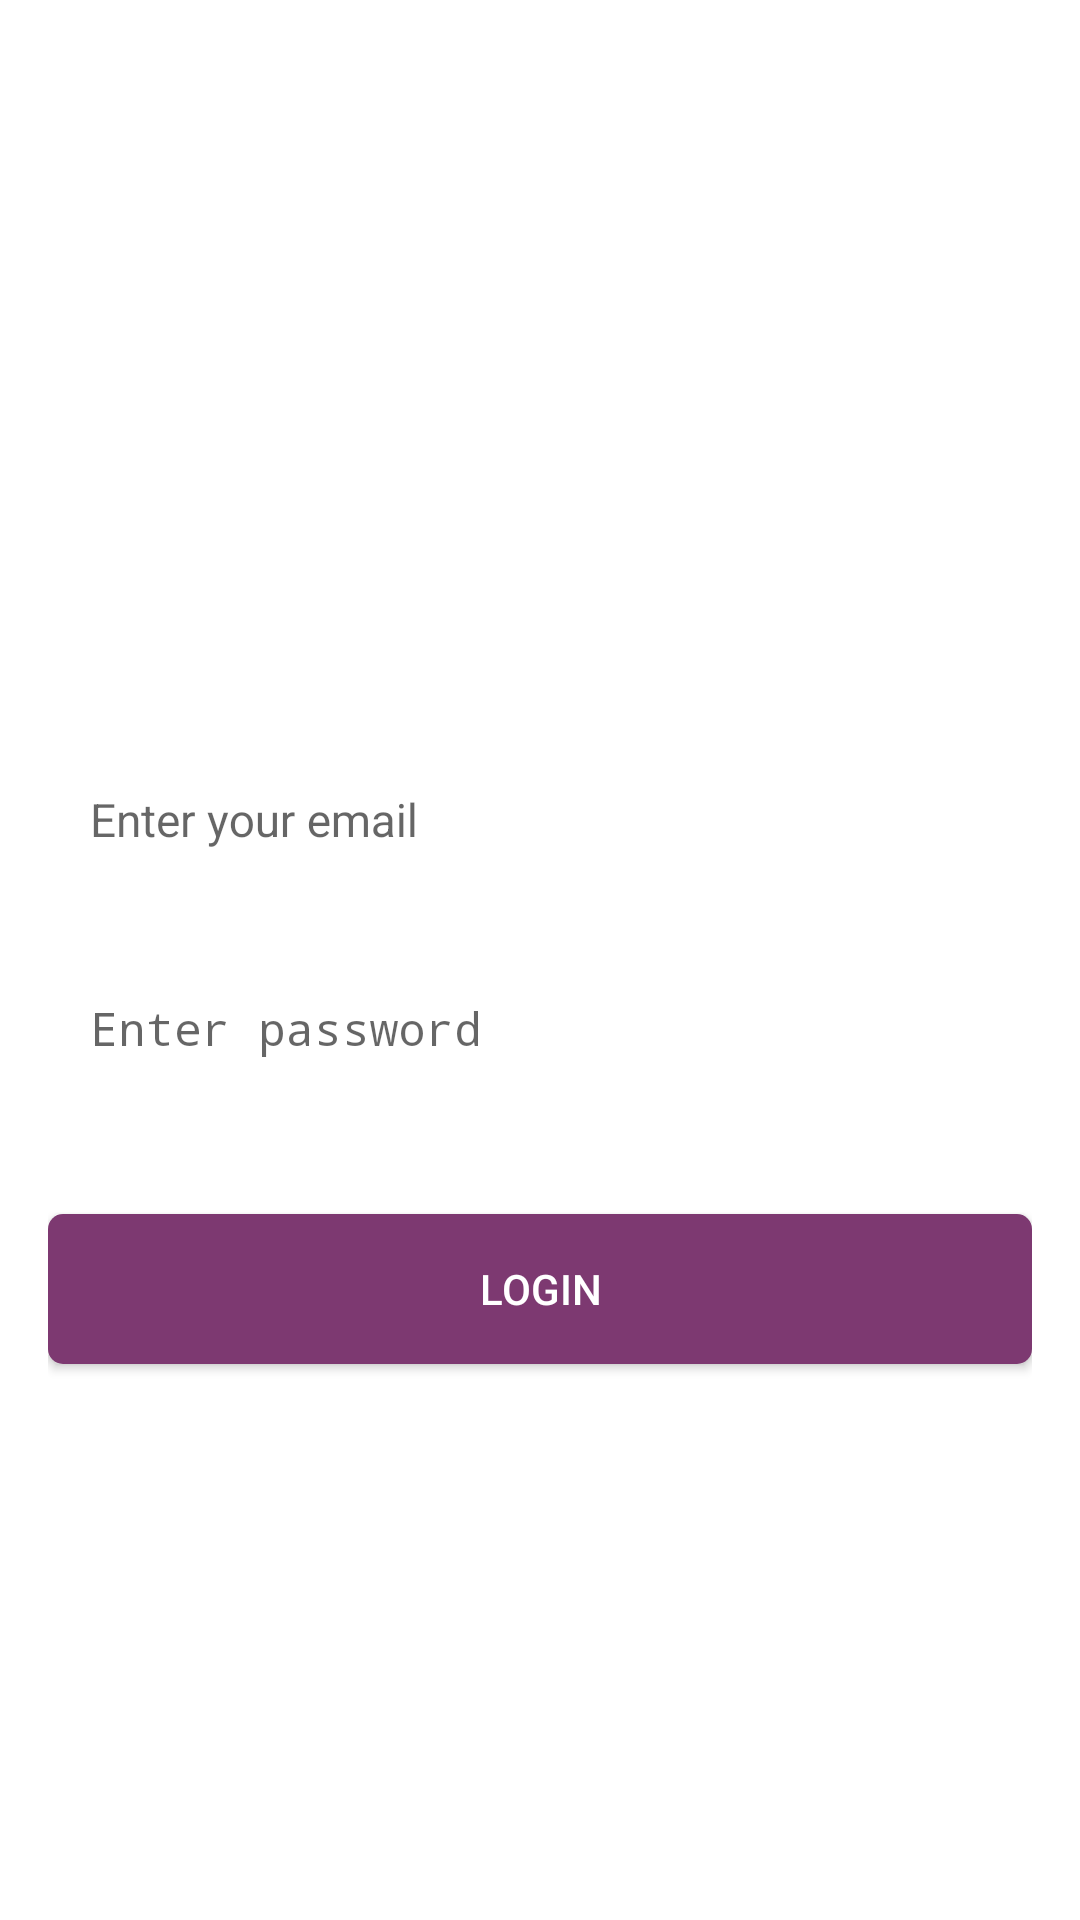

The Android layout XML behind this screen, and the referenced resources:
<!-- AndroidManifest.xml: activity theme MyMaterialTheme -->
<!-- res/layout/fragment_login.xml -->
<ScrollView xmlns:android="http://schemas.android.com/apk/res/android"
    xmlns:tools="http://schemas.android.com/tools"
    xmlns:app="http://schemas.android.com/apk/res-auto"
    android:layout_width="match_parent"
    android:layout_height="match_parent"
    android:fillViewport="true"
    tools:context="com.example.merna.shopxmall.Login.LoginActivityFragment">

<LinearLayout
    android:id="@+id/linear_layout_login_activity"
    android:layout_width="match_parent"
    android:layout_height="wrap_content"
    android:gravity="center"
    android:orientation="vertical"
    android:background="#fff"
    android:paddingBottom="@dimen/activity_vertical_margin"
    android:paddingLeft="@dimen/activity_horizontal_margin"
    android:paddingRight="@dimen/activity_horizontal_margin"
    android:paddingTop="@dimen/activity_vertical_margin">

    <LinearLayout
        android:layout_width="0px"
        android:layout_height="0px"
        android:focusable="true"
        android:focusableInTouchMode="true" />

    <ImageView
        android:layout_width="wrap_content"
        android:layout_height="wrap_content"
        android:src="@drawable/logo_login"
        android:layout_marginBottom="70dp"/>

    <android.support.design.widget.TextInputLayout
        android:id="@+id/til_email"
        android:layout_width="match_parent"
        android:layout_height="wrap_content"
        android:layout_marginBottom="16.6sp"
        app:hintTextAppearance="@style/HintText"
      >

        <EditText

            android:id="@+id/edit_text_email"
            android:layout_width="match_parent"
            android:layout_height="wrap_content"
            android:background="@drawable/gridborder"
            android:hint="@string/hint_enter_email"
            android:inputType="textEmailAddress"
            android:nextFocusDown="@+id/edit_text_password"
            android:padding="@dimen/edit_text_padding"
            android:textColor="@color/black"
            android:textColorHint="@color/dark_grey"
            android:textSize="@dimen/login_buttons_text_size" />

    </android.support.design.widget.TextInputLayout>

    <android.support.design.widget.TextInputLayout
        android:id="@+id/til_password"
        android:layout_width="match_parent"
        android:layout_height="wrap_content"
        android:layout_marginBottom="37dp"
        app:hintTextAppearance="@style/HintText"
       >

        <EditText
            android:id="@+id/edit_text_password"
            android:layout_width="match_parent"
            android:layout_height="wrap_content"
            android:background="@drawable/gridborder"
            android:hint="@string/hint_enter_password"
            android:imeOptions="actionDone"
            android:inputType="textPassword"
            android:padding="@dimen/edit_text_padding"
            android:textColor="@color/black"
            android:textColorHint="@color/dark_grey"
            android:textSize="15.3sp" />
    </android.support.design.widget.TextInputLayout>

    <Button
        android:id="@+id/login_with_password"
        android:layout_width="match_parent"
        android:layout_height="50dp"
        android:layout_marginBottom="10sp"
        android:onClick="onSignInPressed"
        android:text="Login"
        android:background="@drawable/buttonshape"
        android:textColor="@android:color/white" />

</LinearLayout>

</ScrollView>
<!-- resources referenced by this layout -->
<resources>
  <color name="black">#616161</color>
  <color name="dark_grey">#AEAEAE</color>
  <dimen name="activity_horizontal_margin">16dp</dimen>
  <dimen name="activity_vertical_margin">16dp</dimen>
  <dimen name="edit_text_padding">14dp</dimen>
  <dimen name="login_buttons_text_size">15.3sp</dimen>
  <!-- drawable buttonshape (drawable-nodpi) -->
  <?xml version="1.0" encoding="utf-8"?>
  <shape xmlns:android="http://schemas.android.com/apk/res/android" android:shape="rectangle" >
      <corners
          android:radius="5dp"
          />
      <solid android:color="#7d3971"/>
      <padding
          android:left="0dp"
          android:top="0dp"
          android:right="0dp"
          android:bottom="0dp"
          />
      <size
          android:width="60dp"
          android:height="20dp"
          />
  </shape>
  <string name="hint_enter_email">Enter your email</string>
  <string name="hint_enter_password">Enter password</string>
  <style name="HintText">
          <item name="android:textSize">0dp</item>
      </style>
  <style name="MyMaterialTheme" parent="MyMaterialTheme.Base" />
  <style name="MyMaterialTheme.Base" parent="Theme.AppCompat.Light.DarkActionBar">
          <item name="windowNoTitle">true</item>
          <item name="windowActionBar">false</item>
          <item name="colorPrimary">#7d3971</item>
          <item name="colorPrimaryDark">#5F2d56</item>
          <item name="colorAccent">#7d3971</item>
          
          
          
          
  
      </style>
</resources>
